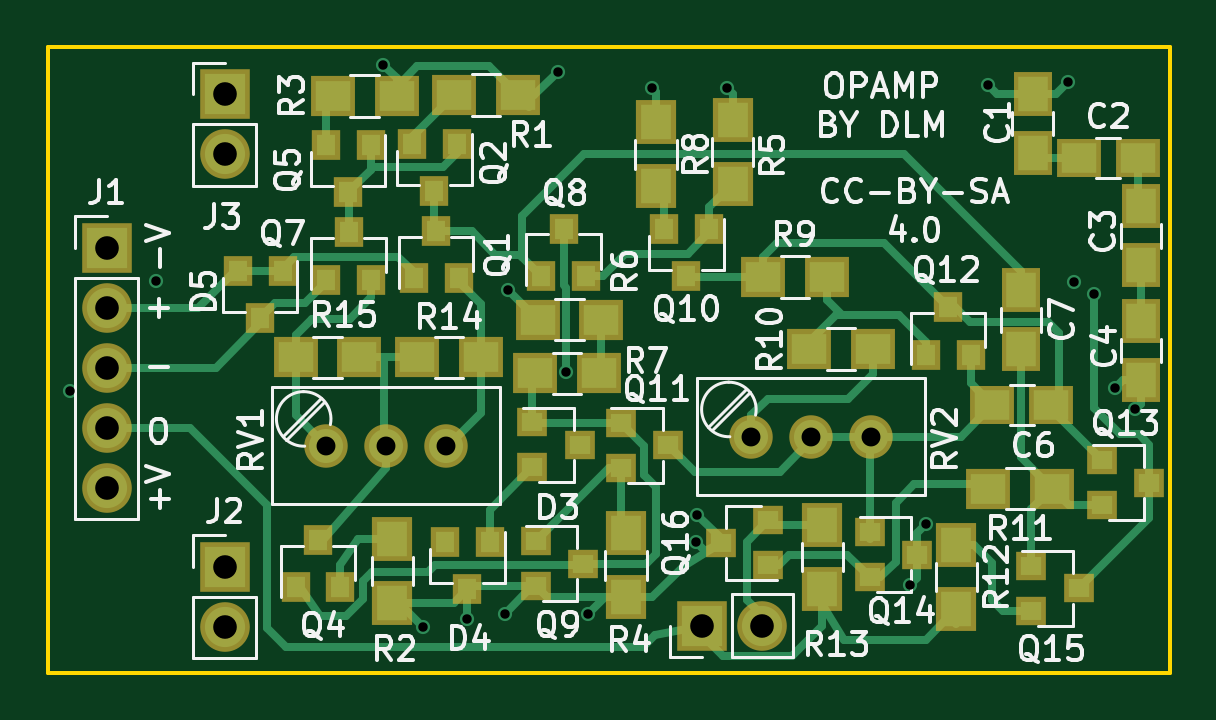
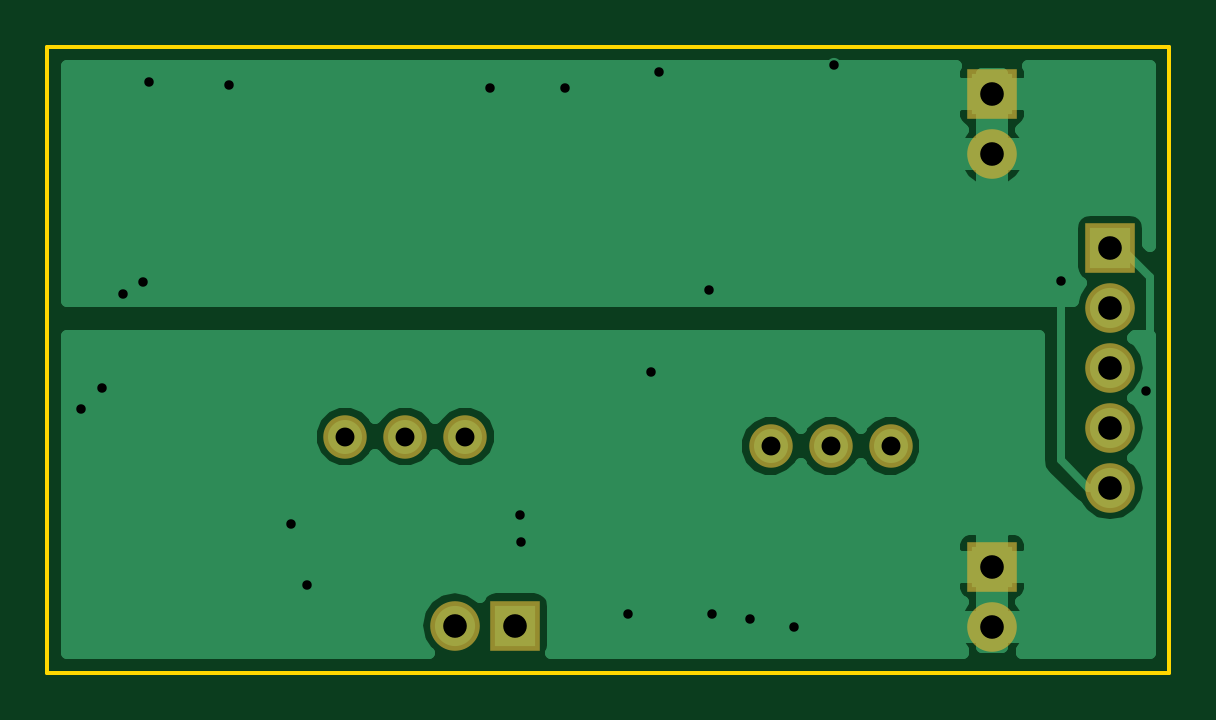
Circuit board: 8 layer files. Board 47.5 x 26.5 mm.
- bottom_copper: OpAmp-B.Cu.gbr (15775 bytes)
- bottom_mask: OpAmp-B.Mask.gbr (797 bytes)
- bottom_silk: OpAmp-B.SilkS.gbr (265 bytes)
- outline: OpAmp-Edge.Cuts.gbr (481 bytes)
- top_copper: OpAmp-F.Cu.gbr (17296 bytes)
- top_mask: OpAmp-F.Mask.gbr (3322 bytes)
- top_silk: OpAmp-F.SilkS.gbr (45646 bytes)
- drill: OpAmp.drl (653 bytes)

=== bottom_copper: OpAmp-B.Cu.gbr (15775 bytes, source omitted) ===
=== bottom_mask: OpAmp-B.Mask.gbr ===
G04 #@! TF.FileFunction,Soldermask,Bot*
%FSLAX46Y46*%
G04 Gerber Fmt 4.6, Leading zero omitted, Abs format (unit mm)*
G04 Created by KiCad (PCBNEW 4.0.7) date 04/11/21 14:03:58*
%MOMM*%
%LPD*%
G01*
G04 APERTURE LIST*
%ADD10C,0.100000*%
%ADD11R,2.100000X2.100000*%
%ADD12O,2.100000X2.100000*%
%ADD13C,1.840000*%
G04 APERTURE END LIST*
D10*
D11*
X53000000Y-65500000D03*
D12*
X53000000Y-68040000D03*
X53000000Y-70580000D03*
X53000000Y-73120000D03*
X53000000Y-75660000D03*
D13*
X62300000Y-73900000D03*
X64840000Y-73900000D03*
X67380000Y-73900000D03*
X80300000Y-73500000D03*
X82840000Y-73500000D03*
X85380000Y-73500000D03*
D11*
X58000000Y-79000000D03*
D12*
X58000000Y-81540000D03*
D11*
X58000000Y-59000000D03*
D12*
X58000000Y-61540000D03*
D11*
X78200000Y-81500000D03*
D12*
X80740000Y-81500000D03*
M02*

=== bottom_silk: OpAmp-B.SilkS.gbr ===
G04 #@! TF.FileFunction,Legend,Bot*
%FSLAX46Y46*%
G04 Gerber Fmt 4.6, Leading zero omitted, Abs format (unit mm)*
G04 Created by KiCad (PCBNEW 4.0.7) date 04/11/21 14:03:58*
%MOMM*%
%LPD*%
G01*
G04 APERTURE LIST*
%ADD10C,0.100000*%
G04 APERTURE END LIST*
D10*
M02*

=== outline: OpAmp-Edge.Cuts.gbr ===
G04 #@! TF.FileFunction,Profile,NP*
%FSLAX46Y46*%
G04 Gerber Fmt 4.6, Leading zero omitted, Abs format (unit mm)*
G04 Created by KiCad (PCBNEW 4.0.7) date 04/11/21 14:03:58*
%MOMM*%
%LPD*%
G01*
G04 APERTURE LIST*
%ADD10C,0.100000*%
%ADD11C,0.150000*%
G04 APERTURE END LIST*
D10*
D11*
X50500000Y-83500000D02*
X50500000Y-57000000D01*
X98000000Y-83500000D02*
X50500000Y-83500000D01*
X98000000Y-57000000D02*
X98000000Y-83500000D01*
X50500000Y-57000000D02*
X98000000Y-57000000D01*
M02*

=== top_copper: OpAmp-F.Cu.gbr (17296 bytes, source omitted) ===
=== top_mask: OpAmp-F.Mask.gbr ===
G04 #@! TF.FileFunction,Soldermask,Top*
%FSLAX46Y46*%
G04 Gerber Fmt 4.6, Leading zero omitted, Abs format (unit mm)*
G04 Created by KiCad (PCBNEW 4.0.7) date 04/11/21 14:03:58*
%MOMM*%
%LPD*%
G01*
G04 APERTURE LIST*
%ADD10C,0.100000*%
%ADD11R,1.200000X1.300000*%
%ADD12R,1.650000X1.900000*%
%ADD13R,1.900000X1.650000*%
%ADD14R,1.300000X1.200000*%
%ADD15R,2.100000X2.100000*%
%ADD16O,2.100000X2.100000*%
%ADD17C,1.840000*%
%ADD18R,1.900000X1.700000*%
%ADD19R,1.700000X1.900000*%
G04 APERTURE END LIST*
D10*
D11*
X67825000Y-61100000D03*
X65925000Y-61100000D03*
X66875000Y-63100000D03*
D12*
X92200000Y-59000000D03*
X92200000Y-61500000D03*
D13*
X94150000Y-61700000D03*
X96650000Y-61700000D03*
D12*
X96800000Y-63750000D03*
X96800000Y-66250000D03*
X96800000Y-68600000D03*
X96800000Y-71100000D03*
D13*
X93000000Y-72150000D03*
X90500000Y-72150000D03*
D12*
X91700000Y-67300000D03*
X91700000Y-69800000D03*
D14*
X71025000Y-72900000D03*
X71025000Y-74800000D03*
X73025000Y-73850000D03*
D11*
X69225000Y-77950000D03*
X67325000Y-77950000D03*
X68275000Y-79950000D03*
D15*
X53000000Y-65500000D03*
D16*
X53000000Y-68040000D03*
X53000000Y-70580000D03*
X53000000Y-73120000D03*
X53000000Y-75660000D03*
D11*
X66000000Y-66800000D03*
X67900000Y-66800000D03*
X66950000Y-64800000D03*
X61000000Y-79880000D03*
X62900000Y-79880000D03*
X61950000Y-77880000D03*
X64175000Y-61150000D03*
X62275000Y-61150000D03*
X63225000Y-63150000D03*
X62300000Y-66850000D03*
X64200000Y-66850000D03*
X63250000Y-64850000D03*
X71400000Y-66700000D03*
X73300000Y-66700000D03*
X72350000Y-64700000D03*
D14*
X71175000Y-77925000D03*
X71175000Y-79825000D03*
X73175000Y-78875000D03*
D11*
X78500000Y-64700000D03*
X76600000Y-64700000D03*
X77550000Y-66700000D03*
D14*
X74775000Y-72925000D03*
X74775000Y-74825000D03*
X76775000Y-73875000D03*
D11*
X87675000Y-70025000D03*
X89575000Y-70025000D03*
X88625000Y-68025000D03*
D14*
X95150000Y-74500000D03*
X95150000Y-76400000D03*
X97150000Y-75450000D03*
X85300000Y-77550000D03*
X85300000Y-79450000D03*
X87300000Y-78500000D03*
X92150000Y-78975000D03*
X92150000Y-80875000D03*
X94150000Y-79925000D03*
X81000000Y-78950000D03*
X81000000Y-77050000D03*
X79000000Y-78000000D03*
D17*
X62300000Y-73900000D03*
X64840000Y-73900000D03*
X67380000Y-73900000D03*
X80300000Y-73500000D03*
X82840000Y-73500000D03*
X85380000Y-73500000D03*
D18*
X70400000Y-59050000D03*
X67700000Y-59050000D03*
D19*
X65100000Y-77825000D03*
X65100000Y-80525000D03*
D18*
X65275000Y-59075000D03*
X62575000Y-59075000D03*
D19*
X79500000Y-60100000D03*
X79500000Y-62800000D03*
D18*
X71250000Y-68550000D03*
X73950000Y-68550000D03*
X73850000Y-70825000D03*
X71150000Y-70825000D03*
D19*
X76250000Y-60200000D03*
X76250000Y-62900000D03*
D18*
X80800000Y-66750000D03*
X83500000Y-66750000D03*
X82750000Y-69800000D03*
X85450000Y-69800000D03*
X93025000Y-75700000D03*
X90325000Y-75700000D03*
D19*
X88975000Y-78100000D03*
X88975000Y-80800000D03*
X83300000Y-79950000D03*
X83300000Y-77250000D03*
D11*
X60450000Y-66475000D03*
X58550000Y-66475000D03*
X59500000Y-68475000D03*
D19*
X75000000Y-77600000D03*
X75000000Y-80300000D03*
D15*
X58000000Y-79000000D03*
D16*
X58000000Y-81540000D03*
D15*
X58000000Y-59000000D03*
D16*
X58000000Y-61540000D03*
D15*
X78200000Y-81500000D03*
D16*
X80740000Y-81500000D03*
D18*
X66150000Y-70150000D03*
X68850000Y-70150000D03*
X61000000Y-70150000D03*
X63700000Y-70150000D03*
M02*

=== top_silk: OpAmp-F.SilkS.gbr (45646 bytes, source omitted) ===
=== drill: OpAmp.drl ===
M48
;DRILL file {KiCad 4.0.7} date 04/11/21 14:03:59
;FORMAT={-:-/ absolute / metric / decimal}
FMAT,2
METRIC,TZ
T1C0.400
T2C0.800
T3C1.000
%
G90
G05
M71
T1
X51.47Y-71.57
X55.1Y-66.9
X64.7Y-57.75
X66.4Y-81.55
X68.25Y-81.2
X69.85Y-81.
X70.Y-67.3
X72.1Y-58.05
X72.45Y-70.75
X73.4Y-81.
X76.1Y-58.75
X77.95Y-77.95
X78.Y-76.8
X79.25Y-58.75
X87.Y-79.8
X87.7Y-77.2
X90.3Y-58.6
X93.7Y-58.5
X93.95Y-66.95
X94.8Y-67.45
X95.7Y-71.45
X96.55Y-72.35
T2
X62.3Y-73.9
X64.84Y-73.9
X67.38Y-73.9
X80.3Y-73.5
X82.84Y-73.5
X85.38Y-73.5
T3
X53.Y-65.5
X53.Y-68.04
X53.Y-70.58
X53.Y-73.12
X53.Y-75.66
X58.Y-59.
X58.Y-61.54
X58.Y-79.
X58.Y-81.54
X78.2Y-81.5
X80.74Y-81.5
T0
M30
